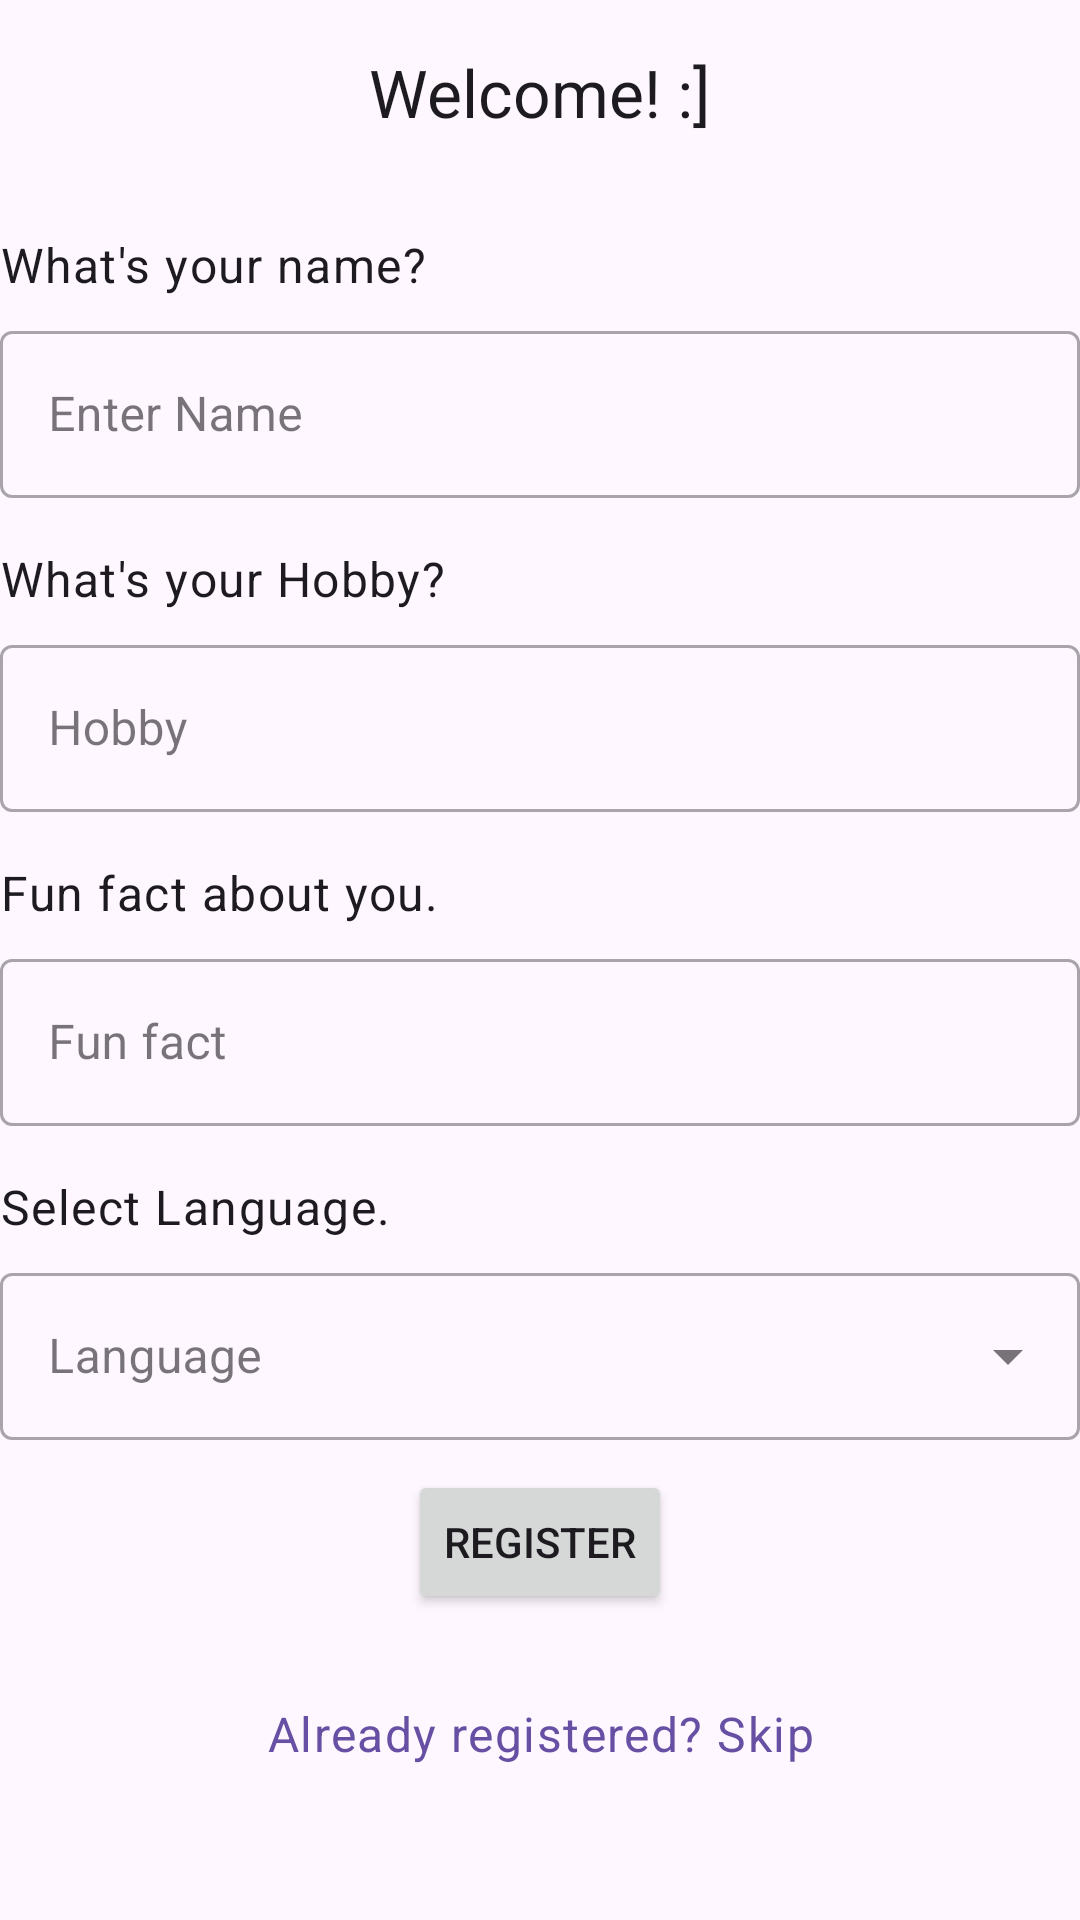

Android layout source for this screen:
<!-- AndroidManifest.xml: application theme Theme.GreetingsApp -->
<!-- res/layout/fragment_register.xml -->
<?xml version="1.0" encoding="utf-8"?>
<LinearLayout xmlns:android="http://schemas.android.com/apk/res/android"
  xmlns:tools="http://schemas.android.com/tools"
  android:layout_width="match_parent"
  android:layout_height="match_parent"
  android:layout_margin="24dp"
  android:orientation="vertical"
  tools:context=".fragments.RegisterFragment">



  <TextView
    android:layout_width="match_parent"
    android:layout_height="wrap_content"
    android:gravity="center_horizontal"
    android:padding="16dp"
    android:text="@string/welcome"
    android:textAppearance="@style/TextAppearance.Material3.TitleLarge" />

  <TextView
    style="@style/textViewStyle"
    android:layout_width="match_parent"
    android:layout_height="wrap_content"
    android:text="@string/nameLabel" />
  <com.google.android.material.textfield.TextInputLayout
    android:id="@+id/nameTil"
    style="@style/Widget.MaterialComponents.TextInputLayout.OutlinedBox"
    android:layout_width="match_parent"
    android:layout_height="wrap_content"
    android:hint="Enter Name">

    <com.google.android.material.textfield.TextInputEditText
      android:id="@+id/nameEditText"
      android:layout_width="match_parent"
      android:layout_height="wrap_content"
      android:inputType="text" />

  </com.google.android.material.textfield.TextInputLayout>

  <TextView
    style="@style/textViewStyle"
    android:layout_width="match_parent"
    android:layout_height="wrap_content"
    android:text="@string/hobbyLabel" />
  <com.google.android.material.textfield.TextInputLayout
    android:id="@+id/hobbyTil"
    style="@style/Widget.MaterialComponents.TextInputLayout.OutlinedBox"
    android:layout_width="match_parent"
    android:layout_height="wrap_content"
    android:hint="Hobby">

    <com.google.android.material.textfield.TextInputEditText
      android:id="@+id/hobbyEditText"
      android:layout_width="match_parent"
      android:layout_height="wrap_content"
      android:inputType="text" />

  </com.google.android.material.textfield.TextInputLayout>


  <TextView
    style="@style/textViewStyle"
    android:layout_width="match_parent"
    android:layout_height="wrap_content"
    android:text="@string/fun_fact_about_you" />
  <com.google.android.material.textfield.TextInputLayout
    android:id="@+id/funFactTil"
    style="@style/Widget.MaterialComponents.TextInputLayout.OutlinedBox"
    android:layout_width="match_parent"
    android:layout_height="wrap_content"
    android:hint="Fun fact">

    <com.google.android.material.textfield.TextInputEditText
      android:id="@+id/funFactEditText"
      android:layout_width="match_parent"
      android:layout_height="wrap_content"
      android:inputType="text" />

  </com.google.android.material.textfield.TextInputLayout>

  <TextView
    style="@style/textViewStyle"
    android:layout_width="match_parent"
    android:layout_height="wrap_content"
    android:text="@string/select_language" />

  <com.google.android.material.textfield.TextInputLayout
    android:id="@+id/selectLanguageTil"
    style="@style/Widget.MaterialComponents.TextInputLayout.OutlinedBox.ExposedDropdownMenu"
    android:layout_width="match_parent"
    android:layout_height="wrap_content"
    android:hint="@string/language">

    <AutoCompleteTextView
      android:id="@+id/languageEdiText"
      android:layout_width="match_parent"
      android:layout_height="wrap_content"
      android:inputType="none" />

  </com.google.android.material.textfield.TextInputLayout>

  <Button
    android:id="@+id/registerBtn"
    android:layout_width="wrap_content"
    android:layout_height="wrap_content"
    android:layout_gravity="center_horizontal"
    android:layout_marginTop="10dp"
    android:padding="4dp"
    android:text="@string/register" />

  <Button
    android:id="@+id/skipBtn"
    android:layout_width="wrap_content"
    android:layout_height="wrap_content"
    android:layout_gravity="center_horizontal"
    android:text="@string/already_registered_skip"
    style="@style/Widget.MaterialComponents.Button.TextButton"
    android:textAllCaps="false"
    android:layout_marginTop="16dp"
    android:textAppearance="@style/TextAppearance.Material3.BodyLarge"/>

</LinearLayout>
<!-- resources referenced by this layout -->
<resources>
  <string name="already_registered_skip">Already registered? Skip</string>
  <string name="fun_fact_about_you">Fun fact about you.</string>
  <string name="hobbyLabel">What\'s your Hobby?</string>
  <string name="language">Language</string>
  <string name="nameLabel">What\'s your name?"</string>
  <string name="register">Register</string>
  <string name="select_language">Select Language.</string>
  <string name="welcome">Welcome! :]</string>
  <style name="textViewStyle">
      <item name="android:paddingTop">16dp</item>
      <item name="android:paddingBottom">6dp</item>
      <item name="android:textAppearance">@style/TextAppearance.Material3.BodyLarge</item>
    </style>
  <style name="Theme.GreetingsApp" parent="Base.Theme.GreetingsApp" />
  <style name="Base.Theme.GreetingsApp" parent="Theme.Material3.DayNight.NoActionBar">
      
      
    </style>
</resources>
